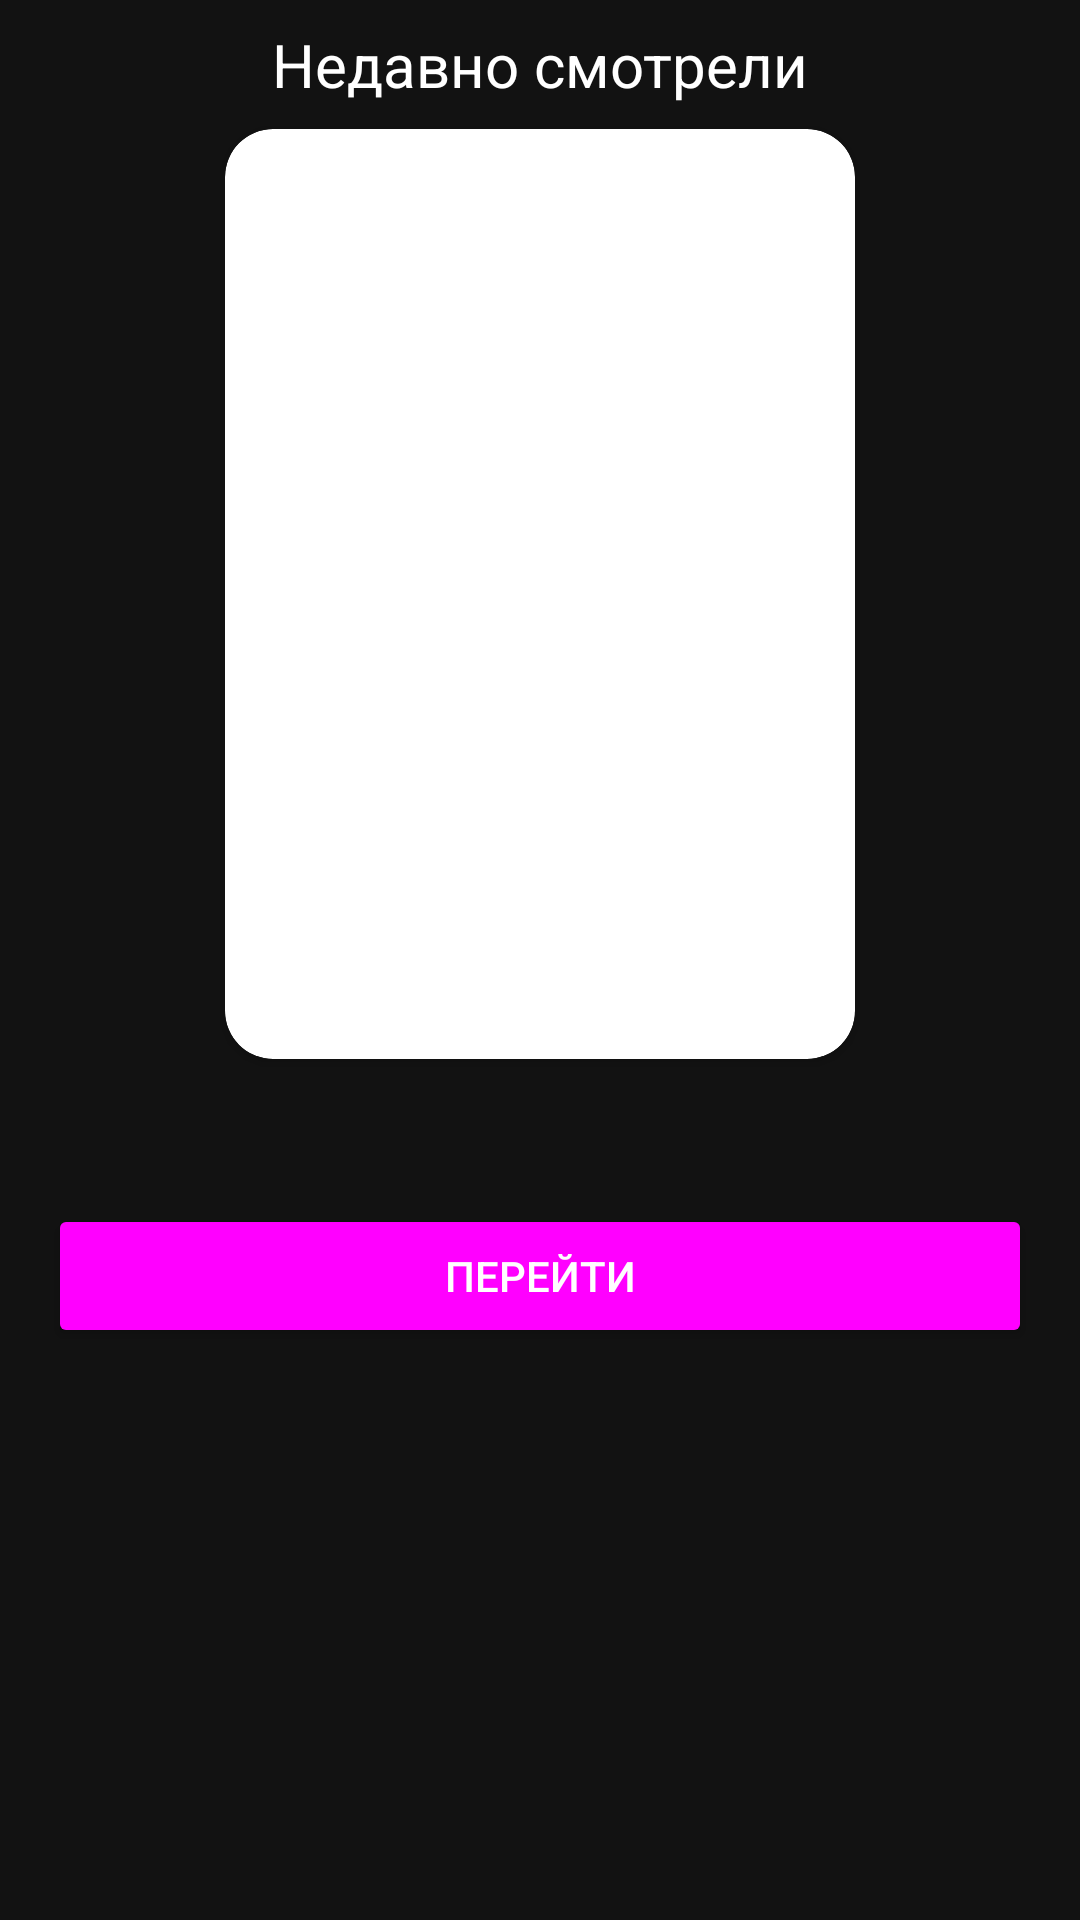

Write the Android layout XML for this screen, with the resource values it uses.
<!-- AndroidManifest.xml: application theme Theme.FloraFilm -->
<!-- res/layout/fragment_resume_bottom_sheet.xml -->
<?xml version="1.0" encoding="utf-8"?>
<FrameLayout xmlns:android="http://schemas.android.com/apk/res/android"
    xmlns:app="http://schemas.android.com/apk/res-auto"
    xmlns:tools="http://schemas.android.com/tools"
    android:layout_width="match_parent"
    android:layout_height="wrap_content"
    android:background="@color/gray"
    tools:context=".ui.fragments.resumeView.ResumeBottomSheetFragment">

    <LinearLayout
        android:layout_width="match_parent"
        android:layout_height="wrap_content"
        android:layout_marginStart="16dp"
        android:layout_marginEnd="16dp"
        android:orientation="vertical">

        <TextView
            android:id="@+id/textView20"
            android:layout_width="match_parent"
            android:layout_height="wrap_content"
            android:layout_marginTop="8dp"
            android:gravity="center"
            android:text="Недавно смотрели"
            android:textColor="@color/white"
            android:textSize="20sp" />

        <androidx.cardview.widget.CardView
            android:layout_width="210dp"
            android:layout_height="310dp"
            android:layout_gravity="center"
            android:layout_marginTop="8dp"
            app:cardCornerRadius="16dp">

            <ImageView
                android:id="@+id/imageView5"
                android:layout_width="match_parent"
                android:layout_height="match_parent"
                android:scaleType="centerCrop" />
        </androidx.cardview.widget.CardView>

        <TextView
            android:id="@+id/textView24"
            android:layout_width="match_parent"
            android:layout_height="wrap_content"
            android:layout_marginTop="8dp"
            android:gravity="center"
            android:singleLine="true"
            android:textColor="@color/white"
            android:textSize="24sp"
            android:textStyle="bold"
            tools:text="Побег из Шоушенка" />

        <Button
            android:id="@+id/buttonNext"
            android:layout_width="match_parent"
            android:layout_height="wrap_content"
            android:layout_marginTop="8dp"
            android:layout_marginBottom="32dp"
            android:text="Перейти"
            android:textColor="@color/white"
            app:backgroundTint="@color/button_resume_view_tint"
            app:cornerRadius="50dp" />
    </LinearLayout>
</FrameLayout>
<!-- resources referenced by this layout -->
<resources>
  <color name="gray">#121212</color>
  <color name="white">#FFFFFF</color>
  <style name="Theme.FloraFilm" parent="Base.Theme.FloraFilm" />
  <style name="Base.Theme.FloraFilm" parent="Theme.Material3.Light.NoActionBar">
          
          <item name="colorPrimary">@color/colorPrimaryLight</item>
          <item name="IconsTintTheme">@color/iconsTintLight</item>
          <item name="SwitchTintTrack">@color/colorPrimaryLight</item>
  
      </style>
  <color name="colorPrimaryLight">#E7E2E9</color>
  <color name="iconsTintLight">#000000</color>
</resources>
